Dataset: Mid224 (GitHub, khuonglaptri3/TickNets). Classes: bird, cat, dog, frog, horse.

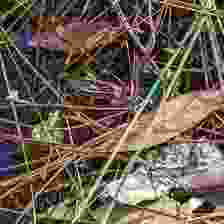
Label: frog

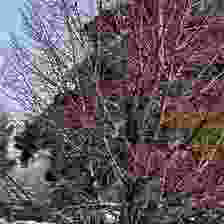
Label: bird

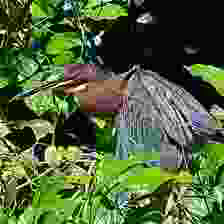
Label: bird

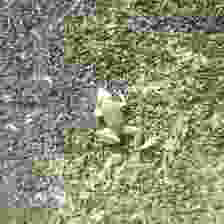
Label: frog

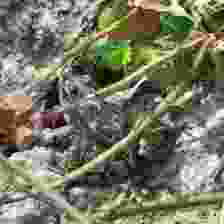
Label: frog

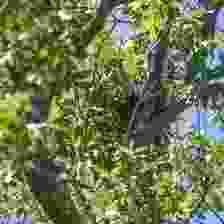
Label: bird
